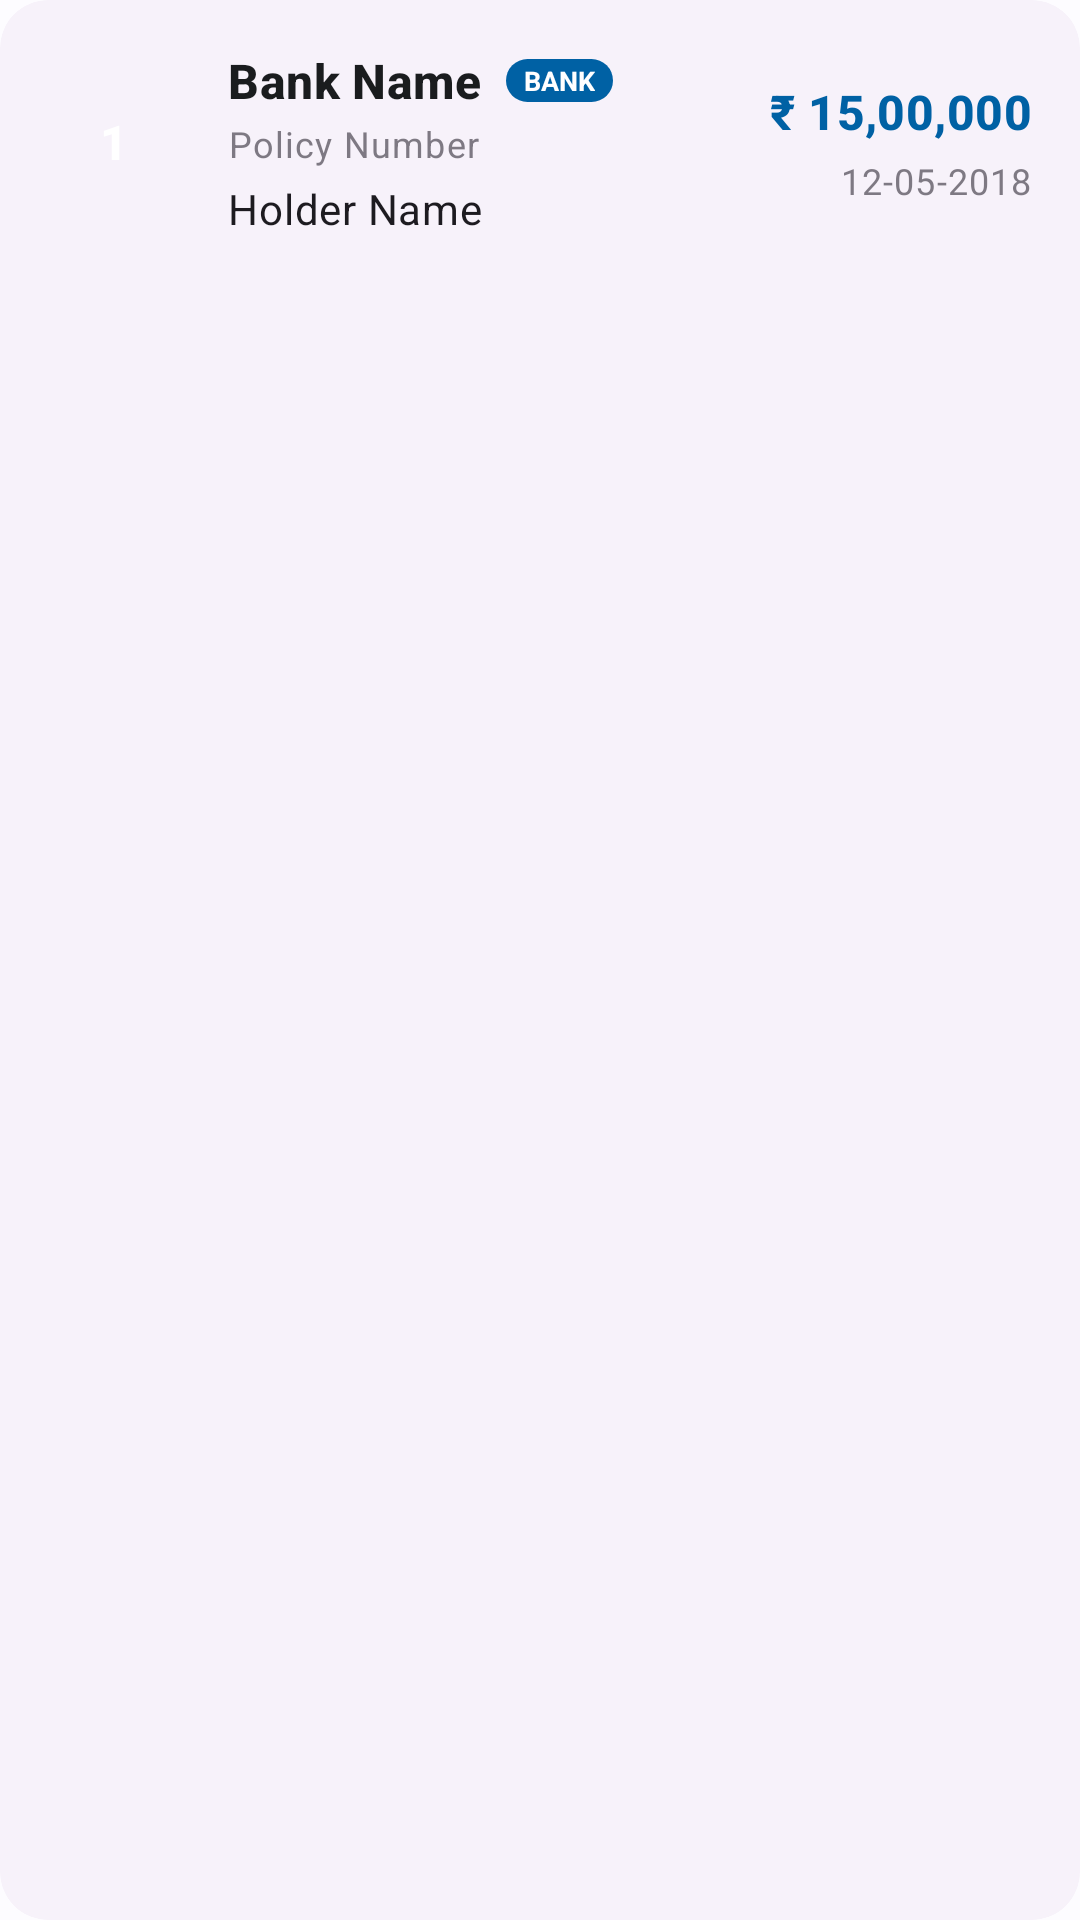

Write the Android layout XML for this screen, with the resource values it uses.
<!-- AndroidManifest.xml: application theme AppTheme -->
<!-- res/layout/policy_list_row.xml -->
<?xml version="1.0" encoding="utf-8"?>
<com.google.android.material.card.MaterialCardView xmlns:android="http://schemas.android.com/apk/res/android"
    xmlns:app="http://schemas.android.com/apk/res-auto"
    xmlns:tools="http://schemas.android.com/tools"
    android:layout_width="match_parent"
    android:layout_height="wrap_content"
    android:layout_marginHorizontal="16dp"
    android:layout_marginVertical="8dp"
    app:cardCornerRadius="16dp"
    app:cardElevation="0dp"
    android:backgroundTint="?attr/colorSurfaceContainerLow"
    android:clickable="true"
    android:focusable="true">

    <LinearLayout
        android:layout_width="match_parent"
        android:layout_height="wrap_content"
        android:orientation="horizontal"
        android:padding="16dp"
        android:gravity="center_vertical">

        <TextView
            android:id="@+id/counter"
            android:layout_width="44dp"
            android:layout_height="44dp"
            android:background="@drawable/circle_background"
            android:gravity="center"
            android:text="1"
            android:textColor="?attr/colorOnPrimary"
            android:textStyle="bold"
            android:textAppearance="@style/TextAppearance.Material3.TitleMedium" />

        <LinearLayout
            android:layout_width="0dp"
            android:layout_height="wrap_content"
            android:layout_weight="1"
            android:orientation="vertical"
            android:layout_marginStart="16dp">

            <LinearLayout
                android:layout_width="match_parent"
                android:layout_height="wrap_content"
                android:orientation="horizontal"
                android:gravity="center_vertical">
                <TextView
                    android:id="@+id/bank"
                    android:layout_width="wrap_content"
                    android:layout_height="wrap_content"
                    android:text="Bank Name"
                    android:textAppearance="@style/TextAppearance.Material3.TitleMedium"
                    android:textColor="?attr/colorOnSurface"
                    android:textStyle="bold" />

                <TextView
                    android:id="@+id/categoryChip"
                    android:layout_width="wrap_content"
                    android:layout_height="wrap_content"
                    android:layout_marginStart="8dp"
                    android:background="@drawable/chip_background"
                    android:paddingHorizontal="6dp"
                    android:paddingVertical="1dp"
                    android:text="BANK"
                    android:textColor="@color/white"
                    android:textSize="9sp"
                    android:textStyle="bold" />
            </LinearLayout>

            <TextView
                android:id="@+id/policyNumber"
                android:layout_width="wrap_content"
                android:layout_height="wrap_content"
                android:text="Policy Number"
                android:textAppearance="@style/TextAppearance.Material3.BodySmall"
                android:alpha="0.7"
                android:layout_marginTop="2dp" />

            <TextView
                android:id="@+id/name"
                android:layout_width="wrap_content"
                android:layout_height="wrap_content"
                android:text="Holder Name"
                android:textAppearance="@style/TextAppearance.Material3.BodyMedium"
                android:layout_marginTop="4dp" />
        </LinearLayout>

        <LinearLayout
            android:layout_width="wrap_content"
            android:layout_height="wrap_content"
            android:orientation="vertical"
            android:gravity="end">

            <TextView
                android:id="@+id/amount"
                android:layout_width="wrap_content"
                android:layout_height="wrap_content"
                android:text="₹ 15,00,000"
                android:textAppearance="@style/TextAppearance.Material3.TitleMedium"
                android:textStyle="bold"
                android:textColor="?attr/colorPrimary" />

            <TextView
                android:id="@+id/date"
                android:layout_width="wrap_content"
                android:layout_height="wrap_content"
                android:text="12-05-2018"
                android:textAppearance="@style/TextAppearance.Material3.BodySmall"
                android:alpha="0.7"
                android:layout_marginTop="4dp" />
        </LinearLayout>

    </LinearLayout>

</com.google.android.material.card.MaterialCardView>
<!-- resources referenced by this layout -->
<resources>
  <color name="white">#FFFFFF</color>
  <!-- drawable chip_background (drawable) -->
  <?xml version="1.0" encoding="utf-8"?>
  <shape xmlns:android="http://schemas.android.com/apk/res/android">
      <solid android:color="#0061A4" />
      <corners android:radius="12dp" />
  </shape>
  <style name="AppTheme" parent="Theme.DBFinancials" />
  <style name="Theme.DBFinancials" parent="Theme.Material3.DayNight.NoActionBar">
          
          <item name="colorPrimary">@color/primary</item>
          <item name="colorOnPrimary">@color/onPrimary</item>
          <item name="colorPrimaryContainer">@color/primaryContainer</item>
          <item name="colorOnPrimaryContainer">@color/onPrimaryContainer</item>
  
          
          <item name="colorSecondary">@color/secondary</item>
          <item name="colorOnSecondary">@color/onSecondary</item>
          <item name="colorSecondaryContainer">@color/secondaryContainer</item>
          <item name="colorOnSecondaryContainer">@color/onSecondaryContainer</item>
  
          
          <item name="colorTertiary">@color/tertiary</item>
          <item name="colorOnTertiary">@color/onTertiary</item>
          <item name="colorTertiaryContainer">@color/tertiaryContainer</item>
          <item name="colorOnTertiaryContainer">@color/onTertiaryContainer</item>
  
          
          <item name="android:statusBarColor">@android:color/transparent</item>
          <item name="android:windowLightStatusBar">true</item>
          <item name="android:navigationBarColor">@android:color/transparent</item>
          <item name="android:windowTranslucentStatus">false</item>
          <item name="android:windowDrawsSystemBarBackgrounds">true</item>
  
          
          <item name="android:colorBackground">@color/background</item>
          <item name="colorSurface">@color/surface</item>
          <item name="colorOnSurface">@color/onSurface</item>
          <item name="colorSurfaceVariant">@color/surfaceVariant</item>
          <item name="colorOnSurfaceVariant">@color/onSurfaceVariant</item>
          <item name="colorOutline">@color/outline</item>
          <item name="colorOutlineVariant">@color/surfaceVariant</item>
  
          
          <item name="materialCardViewStyle">@style/Widget.Material3.CardView.Elevated</item>
          <item name="toolbarStyle">@style/Widget.Material3.Toolbar</item>
      </style>
  <color name="primary">#0061A4</color>
  <color name="onPrimary">#FFFFFF</color>
  <color name="primaryContainer">#D1E4FF</color>
  <color name="onPrimaryContainer">#001D36</color>
  <color name="secondary">#535F70</color>
  <color name="onSecondary">#FFFFFF</color>
  <color name="secondaryContainer">#D7E3F7</color>
  <color name="onSecondaryContainer">#101C2B</color>
  <color name="tertiary">#6B5778</color>
  <color name="onTertiary">#FFFFFF</color>
  <color name="tertiaryContainer">#F2DAFF</color>
  <color name="onTertiaryContainer">#251431</color>
  <color name="background">#FDFCFF</color>
  <color name="surface">#FDFCFF</color>
  <color name="onSurface">#1A1C1E</color>
  <color name="surfaceVariant">#DFE2EB</color>
  <color name="onSurfaceVariant">#43474E</color>
  <color name="outline">#73777F</color>
</resources>
